Dataset: DATASET (GitHub, mecatrono/Sistemas-Inteligentes). Classes: capacitores, resistores, transformadores.

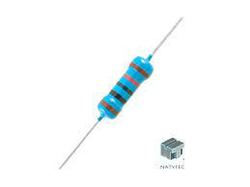
Label: resistores

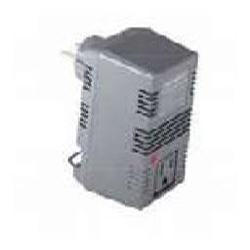
Label: transformadores

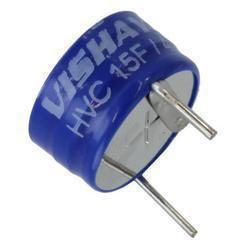
Label: capacitores

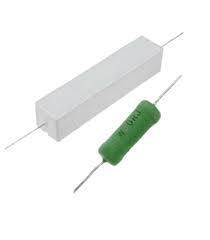
Label: resistores

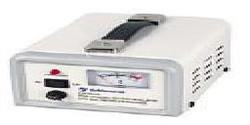
Label: transformadores

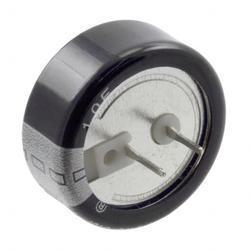
Label: capacitores
